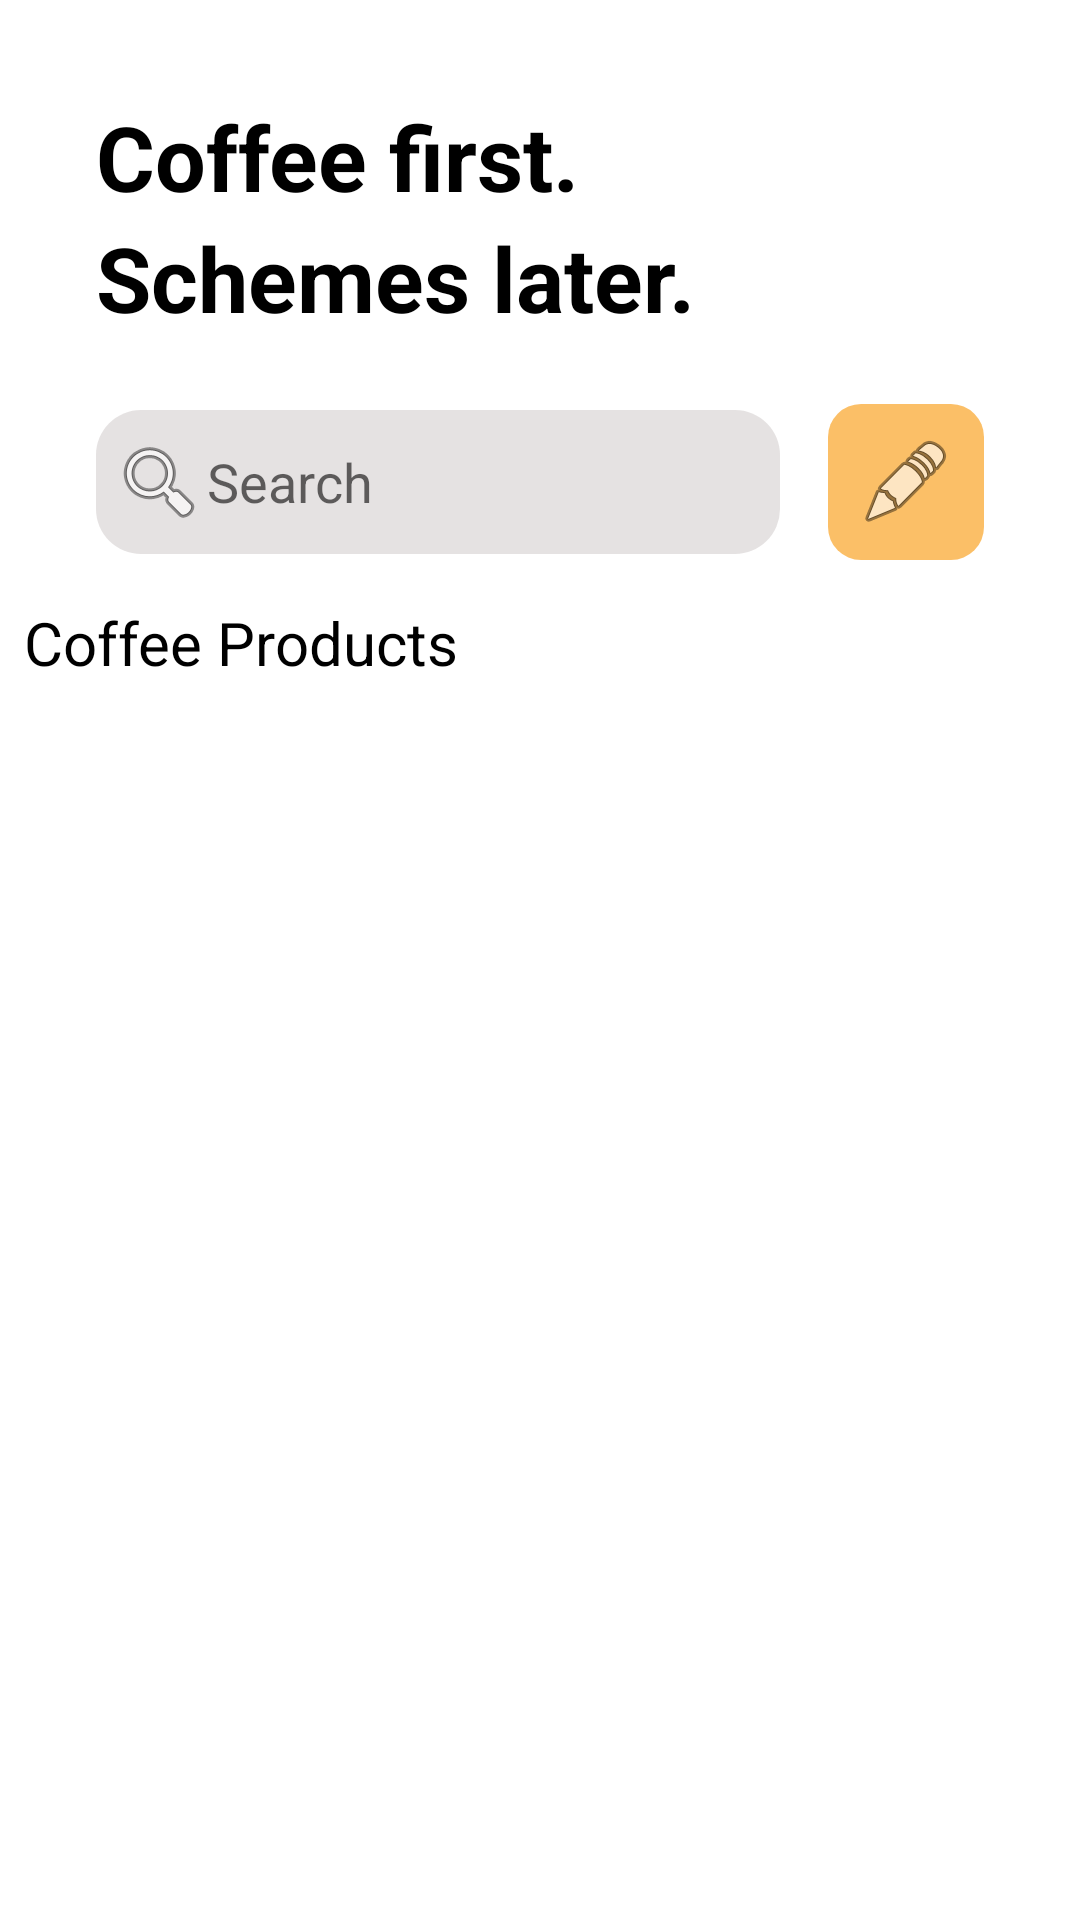

Reconstruct the res/layout file that produces this screen, plus the resources it refers to.
<!-- AndroidManifest.xml: application theme Theme.ET3_internship_project -->
<!-- res/layout/activity_main.xml -->
<?xml version="1.0" encoding="utf-8"?>
<androidx.constraintlayout.widget.ConstraintLayout xmlns:android="http://schemas.android.com/apk/res/android"
    xmlns:app="http://schemas.android.com/apk/res-auto"
    xmlns:tools="http://schemas.android.com/tools"
    android:layout_width="match_parent"
    android:layout_height="match_parent"
    tools:context=".MainActivity">

    <TextView
        android:id="@+id/textView"
        style="@style/s1"
        android:layout_width="wrap_content"
        android:layout_height="wrap_content"
        android:layout_marginStart="32dp"
        android:layout_marginTop="32dp"
        android:text="@string/title1"
        android:textSize="30sp"
        app:layout_constraintStart_toStartOf="parent"
        app:layout_constraintTop_toTopOf="parent" />

    <TextView
        android:id="@+id/textView2"
        style="@style/s1"
        android:layout_width="wrap_content"
        android:layout_height="wrap_content"
        android:layout_marginStart="32dp"
        android:text="@string/title2"
        android:textSize="30sp"
        app:layout_constraintStart_toStartOf="parent"
        app:layout_constraintTop_toBottomOf="@+id/textView" />

    <ImageView
        android:id="@+id/imageView"
        android:layout_width="wrap_content"
        android:layout_height="wrap_content"
        android:layout_marginEnd="32dp"
        android:contentDescription="TODO"
        app:layout_constraintBottom_toBottomOf="@+id/textView2"
        app:layout_constraintEnd_toEndOf="parent"
        app:layout_constraintTop_toTopOf="@+id/textView"
        app:srcCompat="@drawable/user" />

    <EditText
        android:id="@+id/editTextTextSearch"
        android:layout_width="0dp"
        android:layout_height="wrap_content"
        android:layout_marginStart="32dp"
        android:layout_marginTop="24dp"
        android:layout_marginEnd="16dp"
        android:background="@drawable/rad5"
        android:drawableStart="@android:drawable/ic_menu_search"
        android:ems="10"
        android:hint="@string/search"
        android:inputType="text"
        android:minHeight="48dp"
        android:paddingHorizontal="5dp"
        app:layout_constraintEnd_toStartOf="@+id/frameLayout"
        app:layout_constraintStart_toStartOf="parent"
        app:layout_constraintTop_toBottomOf="@+id/textView2" />

    <FrameLayout
        android:id="@+id/frameLayout"
        android:layout_width="wrap_content"
        android:layout_height="wrap_content"
        android:layout_marginEnd="32dp"
        android:background="@drawable/rad"
        android:padding="10dp"
        app:layout_constraintBottom_toBottomOf="@+id/editTextTextSearch"
        app:layout_constraintEnd_toEndOf="parent"
        app:layout_constraintTop_toTopOf="@+id/editTextTextSearch">

        <ImageView
            android:id="@+id/imageView3"
            android:layout_width="match_parent"
            android:layout_height="match_parent"
            android:contentDescription="TODO"
            app:srcCompat="@android:drawable/ic_menu_edit" />
    </FrameLayout>

    <TextView
        android:id="@+id/textView4"
        style="@style/s1"
        android:layout_width="wrap_content"
        android:layout_height="wrap_content"
        android:layout_marginStart="8dp"
        android:layout_marginTop="16dp"
        android:text="@string/title3"
        android:textSize="20sp"
        android:textStyle="normal"
        app:layout_constraintEnd_toEndOf="parent"
        app:layout_constraintHorizontal_bias="0.0"
        app:layout_constraintStart_toStartOf="parent"
        app:layout_constraintTop_toBottomOf="@+id/editTextTextSearch" />

    <androidx.recyclerview.widget.RecyclerView
        android:id="@+id/RV_recyclerView1"
        android:layout_width="0dp"
        android:layout_height="0dp"
        android:layout_marginTop="8dp"
        app:layout_constraintBottom_toBottomOf="parent"
        app:layout_constraintEnd_toEndOf="parent"
        app:layout_constraintHorizontal_bias="0.5"
        app:layout_constraintStart_toStartOf="parent"
        app:layout_constraintTop_toBottomOf="@+id/textView4"
        app:layout_constraintVertical_bias="0.0" />


</androidx.constraintlayout.widget.ConstraintLayout>
<!-- resources referenced by this layout -->
<resources>
  <!-- drawable rad (drawable) -->
  <?xml version="1.0" encoding="utf-8"?>
  <shape xmlns:android="http://schemas.android.com/apk/res/android">
      <solid android:color="#CBFAAF41" />
  
      <corners android:radius="11dp" />
  </shape>
  <!-- drawable rad5 (drawable) -->
  <?xml version="1.0" encoding="utf-8"?>
  <shape xmlns:android="http://schemas.android.com/apk/res/android">
      <solid android:color="#C9DFDADA"/>
      <corners android:radius="15dp"/>
  </shape>
  <string name="search">Search</string>
  <string name="title1">Coffee first.</string>
  <string name="title2">Schemes later.</string>
  <string name="title3">Coffee Products</string>
  <style name="s1">
          <item name="android:textColor">@color/black</item>
          <item name="android:textStyle">bold</item>
      </style>
  <style name="Theme.ET3_internship_project" parent="Theme.MaterialComponents.DayNight.DarkActionBar">
          
          <item name="colorPrimary">@color/purple_500</item>
          <item name="colorPrimaryVariant">@color/purple_700</item>
          <item name="colorOnPrimary">@color/white</item>
          
          <item name="colorSecondary">@color/teal_200</item>
          <item name="colorSecondaryVariant">@color/teal_700</item>
          <item name="colorOnSecondary">@color/black</item>
          
          <item name="android:statusBarColor" tools:targetApi="l">?attr/colorPrimaryVariant</item>
          
      </style>
  <!-- not gathered from this repository: default colours our renderer supplied (Android Studio template values) -->
  <color name="purple_500">#FF6200EE</color>
  <color name="purple_700">#FF3700B3</color>
  <color name="teal_200">#FF03DAC5</color>
  <color name="teal_700">#FF018786</color>
  <color name="black">#FF000000</color>
  <color name="white">#FFFFFFFF</color>
</resources>
